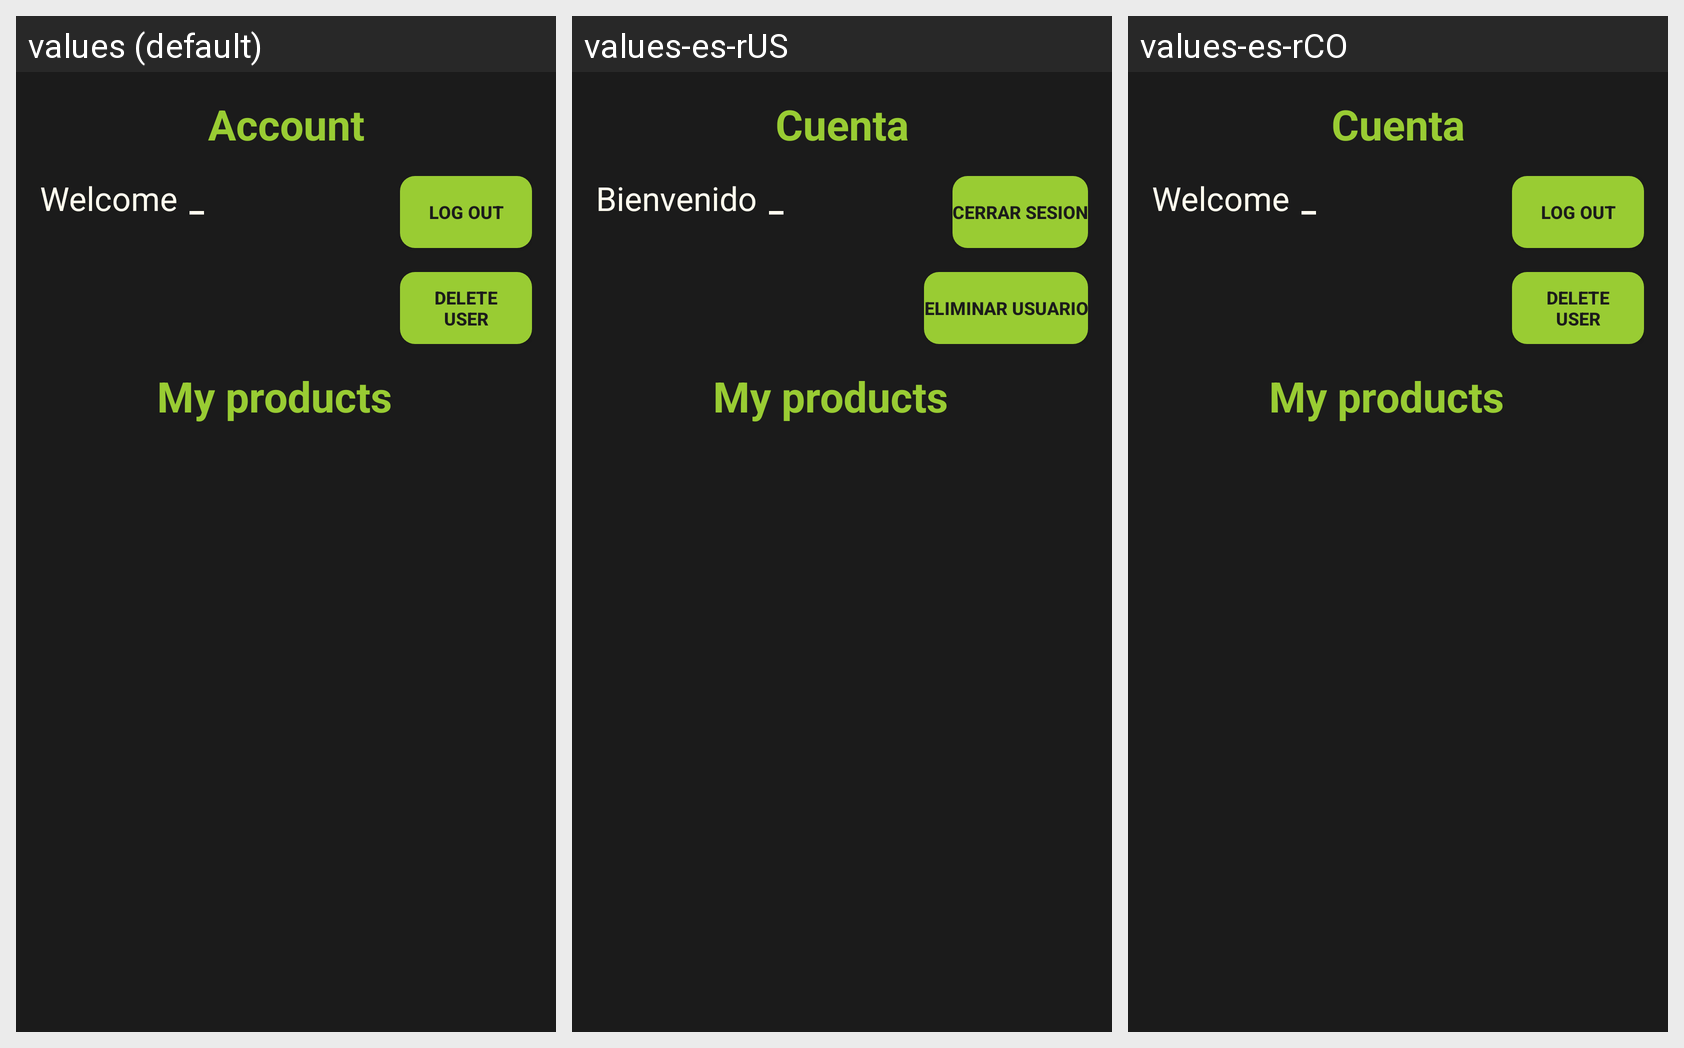

Strings drawn on this Android screen and how each of the app's shown locales translates them:
Android screen res/layout/fragment_account.xml rendered under 3 locales, left to right: values (default), values-es-rUS, values-es-rCO. Device: Nexus 5 (rendered at 1080×1920; each locale shown at half size, 540×960, under a caption strip naming it); theme Theme.Ar_final_project.
Strings drawn on this screen, with the default value and each locale's value (text and hints the layout hard-codes, and strings that could not be matched under every locale, appear in the picture but are not listed):

account
  values: Account
  values-es-rUS: Cuenta
  values-es-rCO: Cuenta

welcome
  values: Welcome
  values-es-rUS: Bienvenido
  values-es-rCO: Welcome  [not translated; the default value is used]

logout
  values: Log Out
  values-es-rUS: Cerrar sesion
  values-es-rCO: Log Out  [not translated; the default value is used]

delete
  values: Delete
      user
  values-es-rUS: Eliminar usuario
  values-es-rCO: Delete
      user  [not translated; the default value is used]

myprodts
  values: My products
  values-es-rUS: My products
  values-es-rCO: My products  [not translated; the default value is used]
